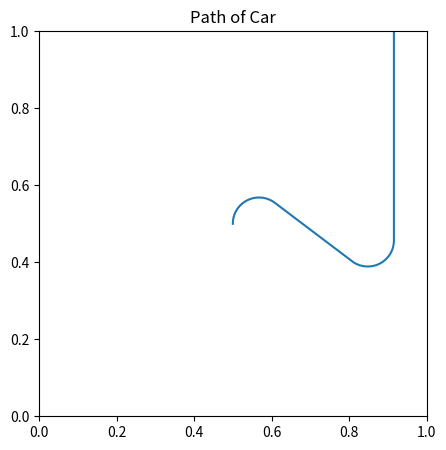

Python code for this plot:
from math import sin, cos, pi, atan
import numpy as np
import matplotlib.pyplot as plt



# Hyperparameters (all lengths in meters)
L = 1  # Length of arena
H = 1  # Width of arena
d = 0.05    # wheel diameter
w = 0.09    # width of robot
delta_t = 0.1   # time step in seconds
B_x = 0     # Earth's magnetic field, replace later
B_y = 1




# run a full simulation
def simulate(input_list, init_state):
    state_list = []
    sensor_list = []
    
    state = init_state
    for inputs in input_list:
        state_list.append(state)
        state, sensor = simulate_step(state, inputs)
        sensor_list.append(sensor)
    
    return state_list, sensor_list


# simulate one time step
def simulate_step(state_k, input_k):
    '''
    Inputs:
    state_t: tuple of x, y, and theta at time k, in that order
    input_t: tuple of left wheel velocity and right wheel velocity, in that order

    Outputs:
    next_state: x, y, and theta at time k+1
    readings: sensor readings for l1, l2, big_omega, b1, and b2
    '''


    x_k = state_k[0]
    y_k = state_k[1]
    theta_k = state_k[2]

    omegaL_k = input_k[0]
    omegaR_k = input_k[1]



    # state update
    x_next = x_k + (-((d*delta_t/4)*sin(theta_k))*omegaR_k) + (((d*delta_t/4)*sin(theta_k))*omegaL_k)    #no noise component yet
    y_next = y_k + (-((d*delta_t/4)*cos(theta_k))*omegaR_k) + (((d*delta_t/4)*cos(theta_k))*omegaL_k)    #no noise component yet
    theta_next = theta_k + ((d*delta_t/(2*w))*omegaR_k) + ((d*delta_t/(2*w))*omegaL_k)                  #no noise component yet

    # bound x between 0 and L
    if x_next < 0.0:
        x_next = 0.0
    elif x_next > L:
        x_next = L

    # bound y between 0 and H
    if y_next < 0:
        y_next = 0.0
    elif y_next > H:
        y_next = H

    # normalize theta between 0 and 2*pi
    if theta_next < 0.0:
        theta_next += 2*pi
    elif theta_next > 2*pi:
        theta_next -= 2*pi



    # Take Readings
    l1_k = H - y_k
    l2_k = L - x_k

    big_omega_k = (d/(2*w))*(omegaR_k+omegaL_k)
    if big_omega_k < 0.0:
        big_omega_k += 2*pi
    elif big_omega_k > 2*pi:
        big_omega_k -= 2*pi

    b1_k = B_x*cos(theta_k) - B_y*sin(theta_k)
    b2_k = B_x*sin(theta_k) + B_y*cos(theta_k)

    next_state = (x_next, y_next, theta_next)
    sensor_readings = (l1_k, l2_k, big_omega_k, b1_k, b2_k)

    return next_state, sensor_readings



def plot_path(state_list):
    x = []
    y = []

    for states in state_list:
        x.append(states[0])
        y.append(states[1])

    f = plt.figure(1)
    plt.xlim((0,L))
    plt.ylim((0,H))
    f.set_figheight(5)
    f.set_figwidth(5)
    plt.plot(x,y)
    plt.title("Path of Car")
    plt.show()

    


if __name__ == "__main__":
    init_state = (0.5, 0.5, 0.0)
    input_list = []
    for i in np.arange(100):
        input_list.append((1.0, -0.2))

    for i in np.arange(100):
        input_list.append((1.0, -1.0))

    for i in np.arange(100):
        input_list.append((0.2, -1.0))

    for i in np.arange(500):
        input_list.append((1.0, -1.0))

    print("Input Data: (Left Wheel (+ is forward), Right Wheel (- is forward))")
    print("(1.0, -0.2) for 100 time steps")
    print("(1.0, -1.0) for 100 time steps")
    print("(0.2, -1.0) for 100 time steps")
    print("(1.0, -1.0) for 500 time steps")

    state_list, sensor_list = simulate(input_list, init_state)
    plot_path(state_list)